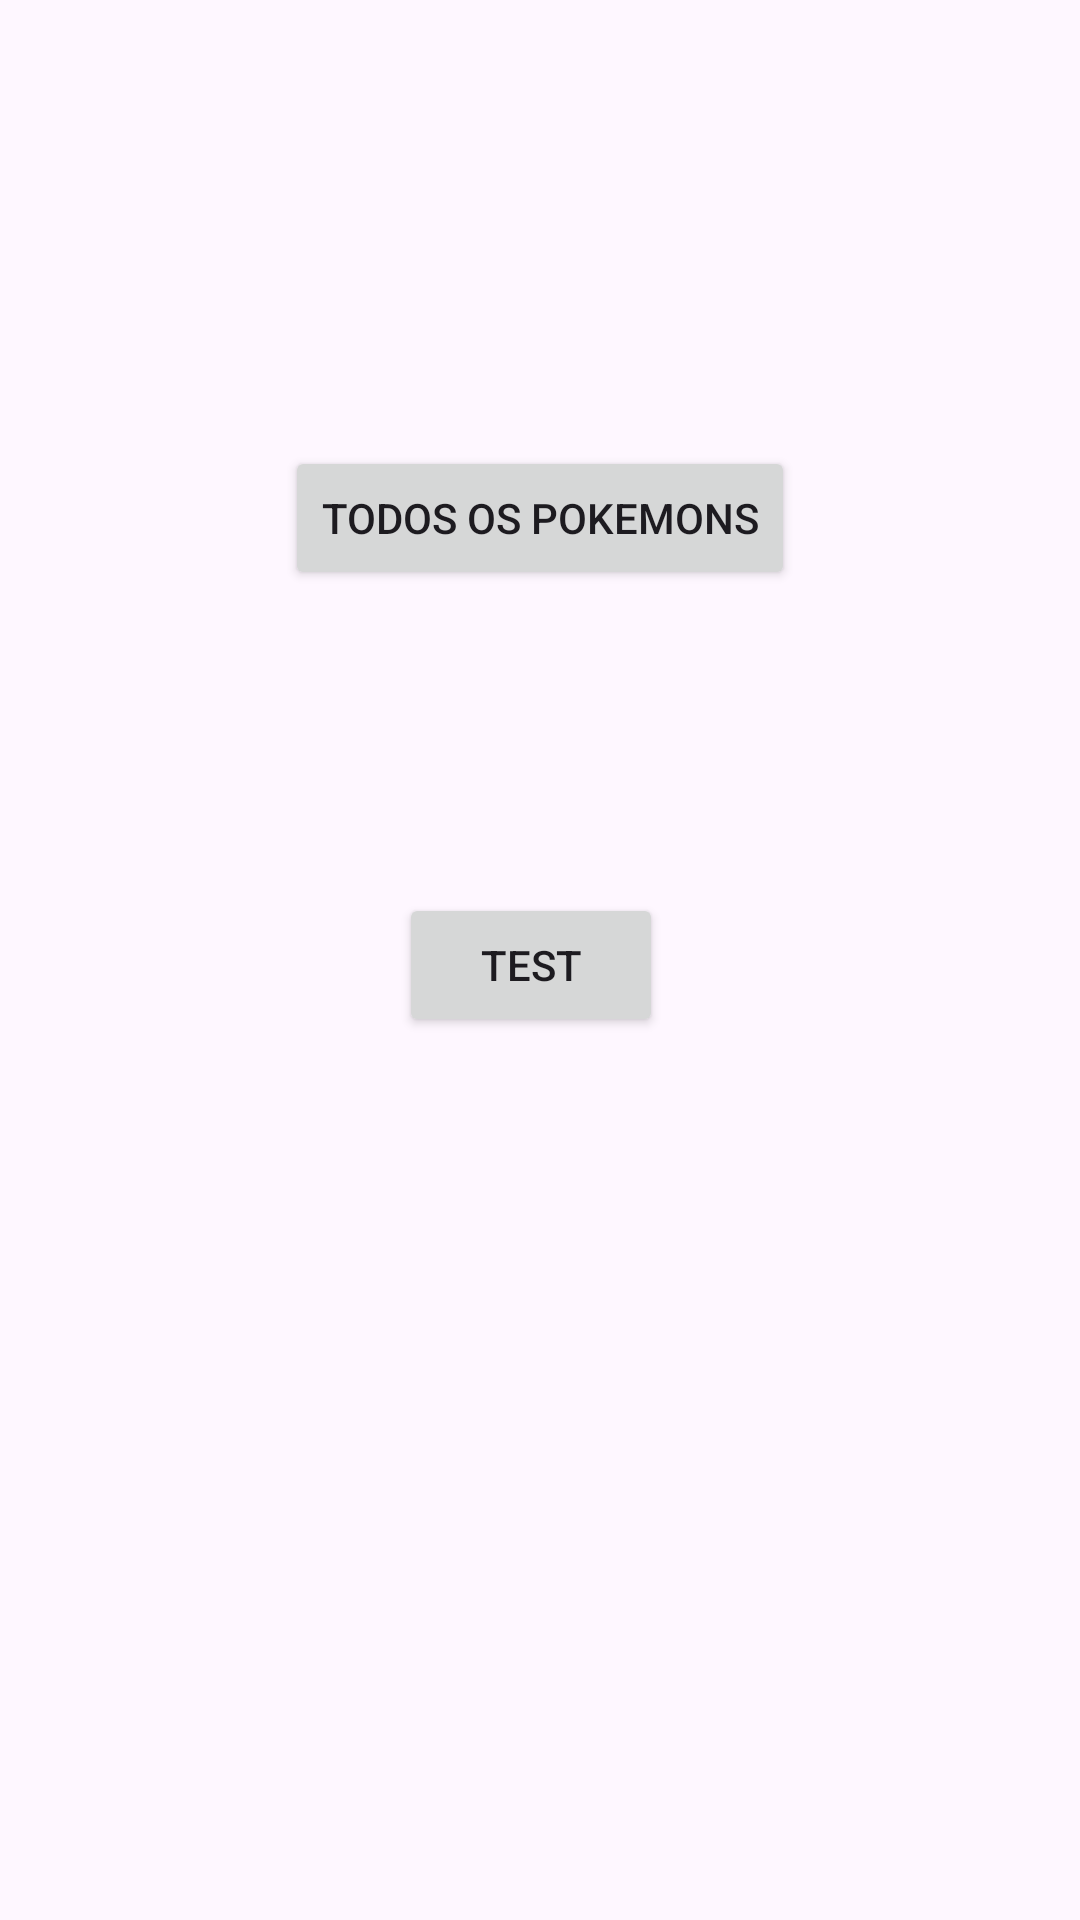

Android layout source for this screen:
<!-- AndroidManifest.xml: application theme Theme.Dexplorer -->
<!-- res/layout/activity_main.xml -->
<?xml version="1.0" encoding="utf-8"?>
<androidx.constraintlayout.widget.ConstraintLayout xmlns:android="http://schemas.android.com/apk/res/android"
    xmlns:app="http://schemas.android.com/apk/res-auto"
    xmlns:tools="http://schemas.android.com/tools"
    android:layout_width="match_parent"
    android:layout_height="match_parent"
    tools:context=".activity.MainActivity">

    <Button
        android:id="@+id/buttonBuscarPokemons"
        android:layout_width="wrap_content"
        android:layout_height="wrap_content"
        android:text="Todos os pokemons"
        app:layout_constraintBottom_toBottomOf="parent"
        app:layout_constraintEnd_toEndOf="parent"
        app:layout_constraintStart_toStartOf="parent"
        app:layout_constraintTop_toTopOf="parent"
        app:layout_constraintVertical_bias="0.251" />

    <Button
        android:id="@+id/btn_test"
        android:layout_width="wrap_content"
        android:layout_height="wrap_content"
        android:layout_marginStart="38dp"
        android:layout_marginTop="101dp"
        android:text="Test"
        app:layout_constraintStart_toStartOf="@+id/buttonBuscarPokemons"
        app:layout_constraintTop_toBottomOf="@+id/buttonBuscarPokemons" />
</androidx.constraintlayout.widget.ConstraintLayout>
<!-- resources referenced by this layout -->
<resources>
  <style name="Theme.Dexplorer" parent="Base.Theme.Dexplorer" />
  <style name="Base.Theme.Dexplorer" parent="Theme.Material3.DayNight.NoActionBar">
          
          
      </style>
</resources>
